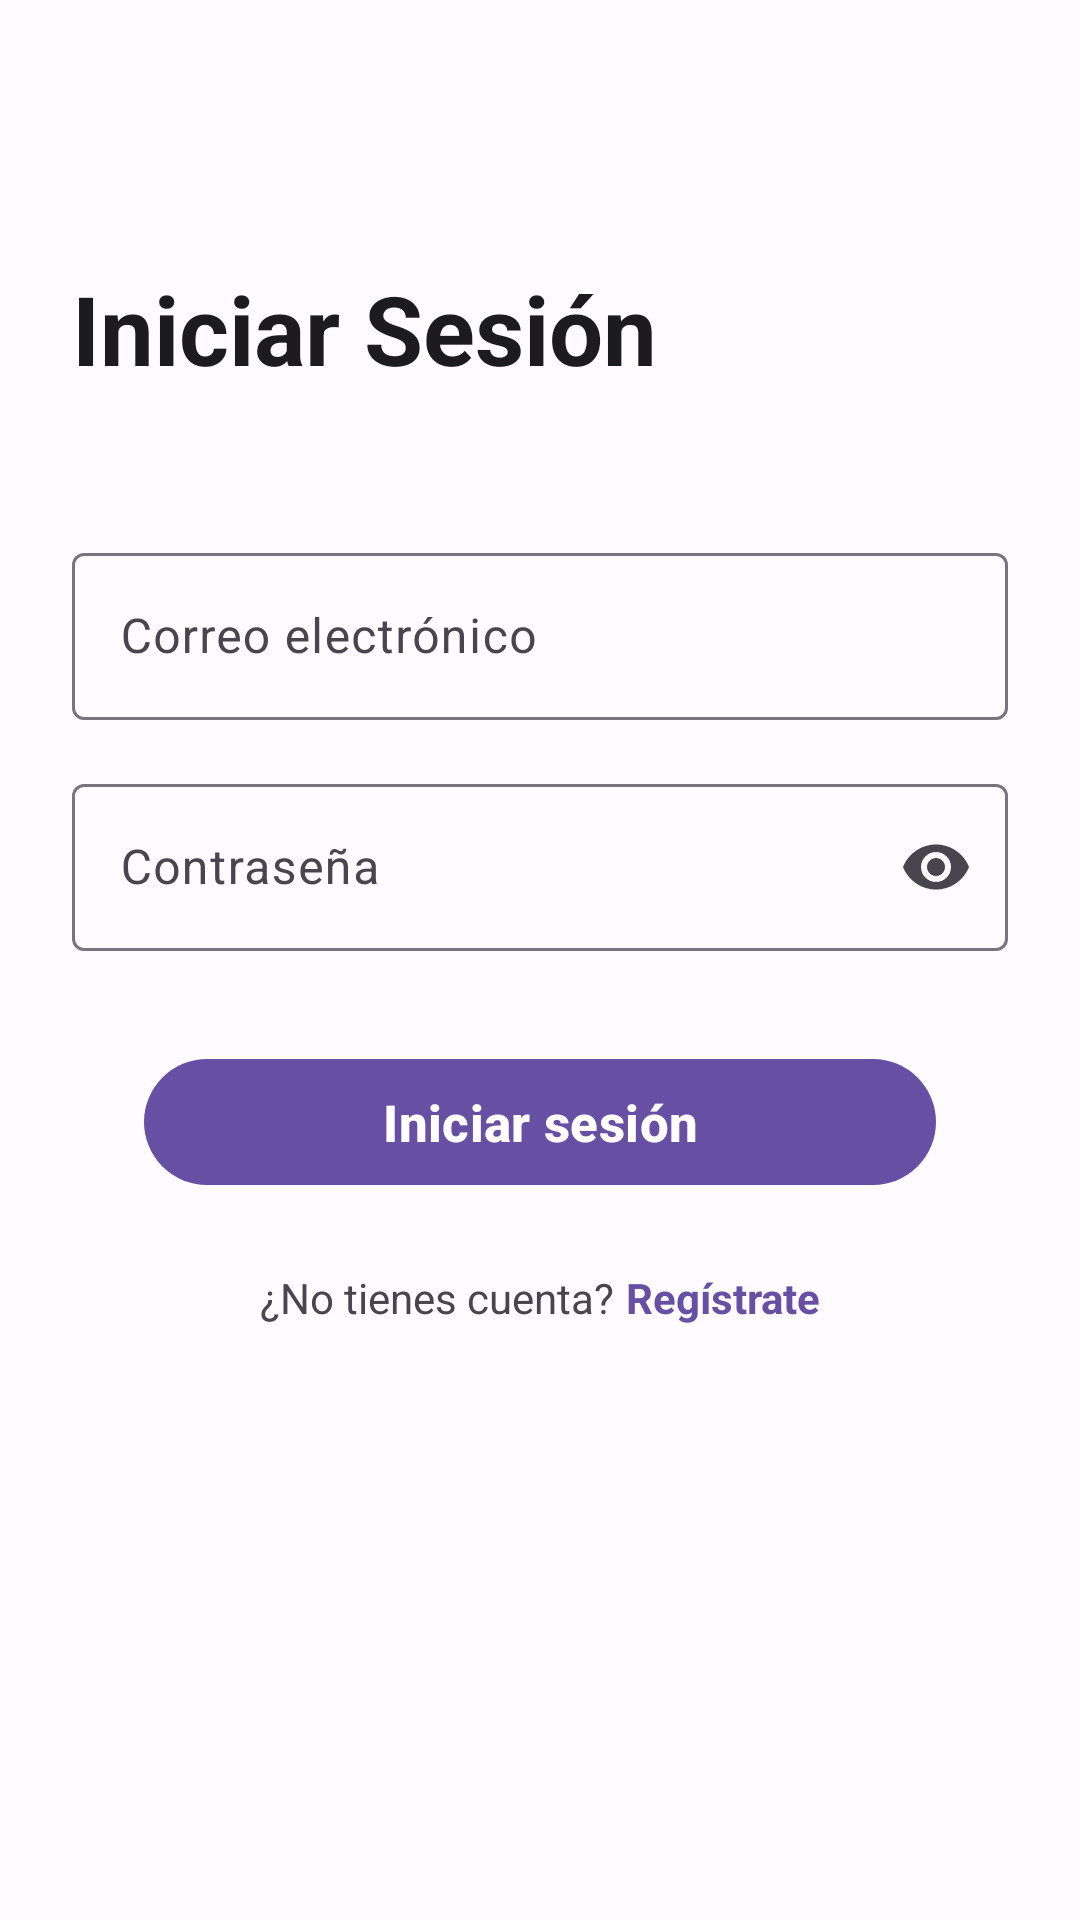

Write the Android layout XML for this screen, with the resource values it uses.
<!-- AndroidManifest.xml: application theme Theme.UniTask -->
<!-- res/layout/fragment_login.xml -->
<?xml version="1.0" encoding="utf-8"?>
<androidx.constraintlayout.widget.ConstraintLayout xmlns:android="http://schemas.android.com/apk/res/android"
    xmlns:app="http://schemas.android.com/apk/res-auto"
    android:layout_width="match_parent"
    android:layout_height="match_parent"
    android:background="@color/surface"
    android:padding="24dp">

    <TextView
        android:id="@+id/login_title"
        android:layout_width="wrap_content"
        android:layout_height="wrap_content"
        android:layout_marginTop="64dp"
        android:text="@string/login_title"
        android:textColor="@color/on_surface"
        android:textSize="32sp"
        android:textStyle="bold"
        app:layout_constraintStart_toStartOf="parent"
        app:layout_constraintTop_toTopOf="parent" />

    <com.google.android.material.textfield.TextInputLayout
        android:id="@+id/login_email_layout"
        android:layout_width="match_parent"
        android:layout_height="wrap_content"
        android:layout_marginTop="48dp"
        android:hint="@string/login_email"
        app:endIconMode="clear_text"
        app:layout_constraintTop_toBottomOf="@id/login_title">

        <com.google.android.material.textfield.TextInputEditText
            android:id="@+id/login_email"
            android:layout_width="match_parent"
            android:layout_height="wrap_content"
            android:inputType="textEmailAddress" />

    </com.google.android.material.textfield.TextInputLayout>

    <com.google.android.material.textfield.TextInputLayout
        android:id="@+id/login_password_layout"
        android:layout_width="match_parent"
        android:layout_height="wrap_content"
        android:layout_marginTop="16dp"
        android:hint="@string/login_password"
        app:endIconMode="password_toggle"
        app:layout_constraintTop_toBottomOf="@id/login_email_layout">

        <com.google.android.material.textfield.TextInputEditText
            android:id="@+id/login_password"
            android:layout_width="match_parent"
            android:layout_height="wrap_content"
            android:inputType="textPassword" />

    </com.google.android.material.textfield.TextInputLayout>

    <com.google.android.material.button.MaterialButton
        android:id="@+id/login_btn"
        android:layout_width="match_parent"
        android:layout_height="50dp"
        android:layout_marginTop="32dp"
        android:layout_marginHorizontal="24dp"
        android:text="@string/login_btn"
        android:textSize="17sp"
        android:textStyle="bold"
        android:textAllCaps="false"
        app:cornerRadius="25dp"
        app:backgroundTint="@color/primary"
        android:textColor="@color/on_primary"
        android:elevation="0dp"
        android:stateListAnimator="@null"
        app:rippleColor="@color/primary_container"
        app:layout_constraintTop_toBottomOf="@id/login_password_layout" />

    <LinearLayout
        android:id="@+id/login_register_container"
        android:layout_width="wrap_content"
        android:layout_height="wrap_content"
        android:layout_marginTop="24dp"
        android:orientation="horizontal"
        app:layout_constraintEnd_toEndOf="parent"
        app:layout_constraintStart_toStartOf="parent"
        app:layout_constraintTop_toBottomOf="@id/login_btn">

        <TextView
            android:layout_width="wrap_content"
            android:layout_height="wrap_content"
            android:text="@string/login_no_account"
            android:textColor="@color/on_surface_variant" />

        <TextView
            android:id="@+id/login_register_link"
            android:layout_width="wrap_content"
            android:layout_height="wrap_content"
            android:layout_marginStart="4dp"
            android:text="@string/login_register_link"
            android:textColor="@color/primary"
            android:textStyle="bold" />

    </LinearLayout>

</androidx.constraintlayout.widget.ConstraintLayout>
<!-- resources referenced by this layout -->
<resources>
  <color name="on_primary">#FFFFFF</color>
  <color name="on_surface">#1C1B1F</color>
  <color name="on_surface_variant">#49454F</color>
  <color name="primary">#6750A4</color>
  <color name="primary_container">#EADDFF</color>
  <color name="surface">#FFFBFE</color>
  <string name="login_btn">Iniciar sesión</string>
  <string name="login_email">Correo electrónico</string>
  <string name="login_no_account">¿No tienes cuenta?</string>
  <string name="login_password">Contraseña</string>
  <string name="login_register_link">Regístrate</string>
  <string name="login_title">Iniciar Sesión</string>
  <style name="Theme.UniTask" parent="Base.Theme.UniTask" />
  <style name="Base.Theme.UniTask" parent="Theme.Material3.DayNight.NoActionBar">
          <item name="colorPrimary">@color/primary</item>
          <item name="colorOnPrimary">@color/on_primary</item>
          <item name="colorPrimaryContainer">@color/primary_container</item>
          <item name="colorSecondary">@color/secondary</item>
          <item name="colorSecondaryContainer">@color/secondary_container</item>
          <item name="android:colorBackground">@color/surface</item>
          <item name="colorSurface">@color/surface</item>
          <item name="colorOnSurface">@color/on_surface</item>
          <item name="colorError">@color/error</item>
          <item name="colorOnSurfaceVariant">@color/on_surface_variant</item>
      </style>
  <color name="secondary">#625B71</color>
  <color name="secondary_container">#E8DEF8</color>
  <color name="error">#B3261E</color>
</resources>
